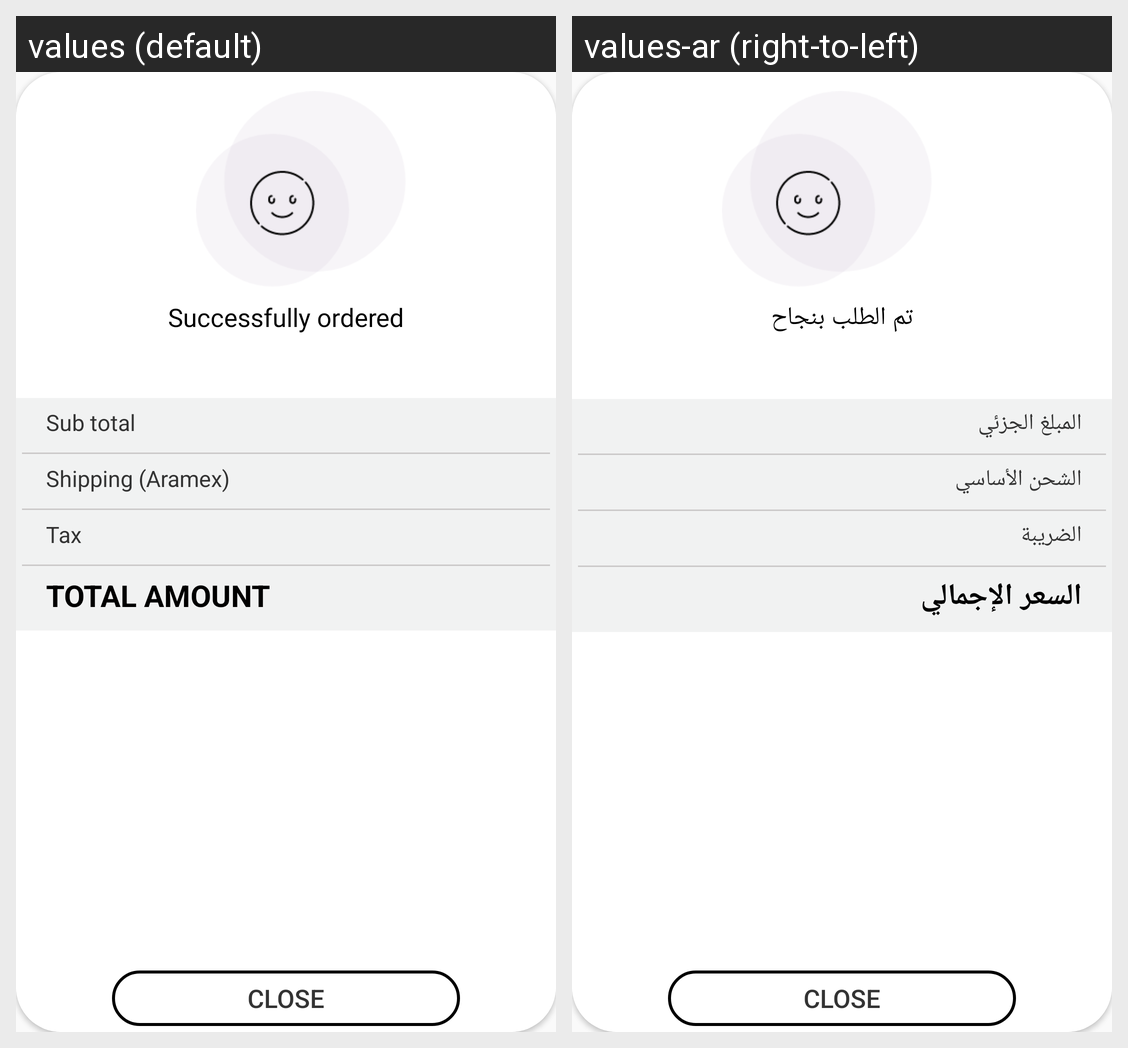

The same Android screen rendered under two of its app's locales, left to right. List the strings drawn on it with the default value and each locale's translation.
Android screen res/layout/activity_order_details_dialog.xml rendered under 2 locales, left to right: values (default), values-ar (right-to-left). Device: Nexus 5 (rendered at 1080×1920; each locale shown at half size, 540×960, under a caption strip naming it); theme AppTheme.
Strings drawn on this screen, with the default value and each locale's value (text and hints the layout hard-codes, and strings that could not be matched under every locale, appear in the picture but are not listed):

Successfully_ordered
  values: Successfully ordered
  values-ar: تم الطلب بنجاح

Sub_total
  values: Sub total
  values-ar: المبلغ الجزئي

Shipping_Ground
  values: Shipping (Aramex)
  values-ar: الشحن الأساسي

Tax
  values: Tax
  values-ar: الضريبة

Total_Price
  values: TOTAL AMOUNT
  values-ar: السعر الإجمالي
